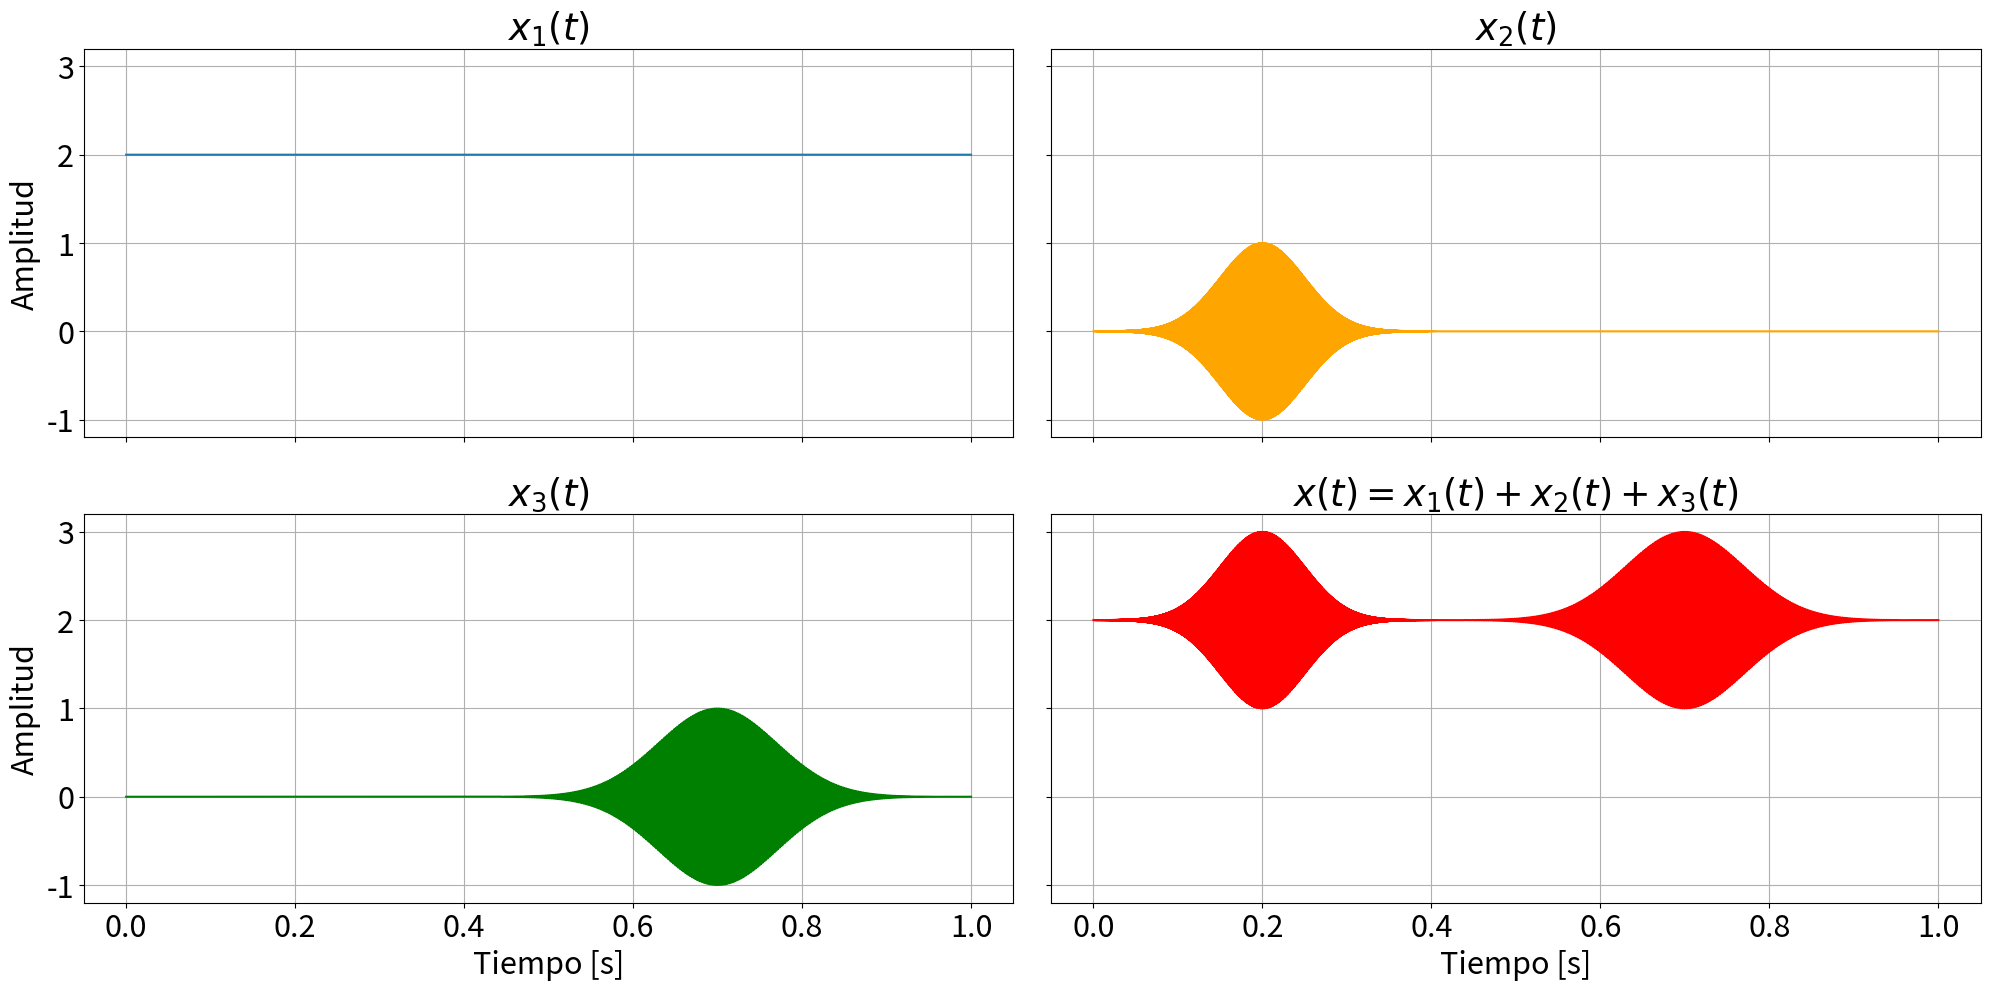

Write the Python code that produced this figure. (Note: this script raises an exception after producing the figure.)
# -*- coding: utf-8 -*-
"""
Created on Tue May  4 20:11:45 2021

@author: Ezequiel
"""


import math
import matplotlib.pyplot as plt
import numpy as np

## Definción de constantes
T = 1
sr = 44100    
t = np.linspace(0,T,sr)
freq2 = 10000        
u2 = 0.2          
s2 = 0.05
freq3 = 500
u3 = 0.7
s3 = 0.07
amplitud1 = 2

# Funcion x1
x1 = amplitud1*np.ones_like(t)

#Funcion x2
val1 = np.cos((np.pi)*2*freq2*t)
val2 = np.exp(-((t-u2)**2)/(2*(s2**2)))
x2 = val1*val2

#Funcion 3
val3 = np.sin((math.pi)*2*freq3*t)             
val4 = np.exp((-1)*((t-u3)**2)/(2*(s3**2)))    
x3 = val3*val4

       
#funcion suma
x_final = x1+x2+x3

#funciondB
x_dB = 20*np.log(x_final/abs(np.max(x_final)))


plt.rcParams.update({'font.size': 22})
fig, axs = plt.subplots(2, 2, sharex=True, sharey=True, figsize=[20, 10])
axs[0, 0].plot(t, x1)
axs[0, 0].set_title('$x_1(t)$')
axs[0, 1].plot(t, x2, color='orange')
axs[0, 1].set_title('$x_2(t)$')
axs[1, 0].plot(t, x3, color='green')
axs[1, 0].set_title('$x_3(t)$')
axs[1, 1].plot(t, x_final, color='red')
axs[1, 1].set_title('$x(t) = x_1(t) + x_2(t) + x_3(t)$')
fig.tight_layout()

axs.flat[0].set(ylabel='Amplitud')
axs.flat[2].set(ylabel='Amplitud', xlabel='Tiempo [s]')
axs.flat[3].set(xlabel='Tiempo [s]')

for ax in axs.flat:
    ax.grid()


    
## LLamados a funciones
                                      # Creo y sumo las funciones
dft_x_final = abs(np.fft.fft(x_final))                 # Le aplico la transformada
dft_x_dB = 20*np.log(dft_x_final/abs(np.max(dft_x_final)))      # Paso la transformada a dB
freq = np.fft.fftfreq(sr,1/sr)                               # Creo escala de frecuencia




# ## Ploteo para probar

plt.rcParams.update({'font.size': 22})
fig, axs = plt.subplots(2, 1, sharex=True, sharey=True, figsize=[20, 10])
axs[0].plot(freq, dft_x_final[0,4000])
axs[0].set_title('DFT $x_final(t)$')
axs[1].semilogx(freq, dft_x_dB[0,4000], color='orange')
axs[1].set_title('DTF dB $x_final(t)$')
fig.tight_layout()

axs.flat[0].set(ylabel='Amplitud')
axs.flat[1].set(ylabel='Amplitud', xlabel='Frecuencia [Hz]')

for ax in axs.flat:
    ax.grid()